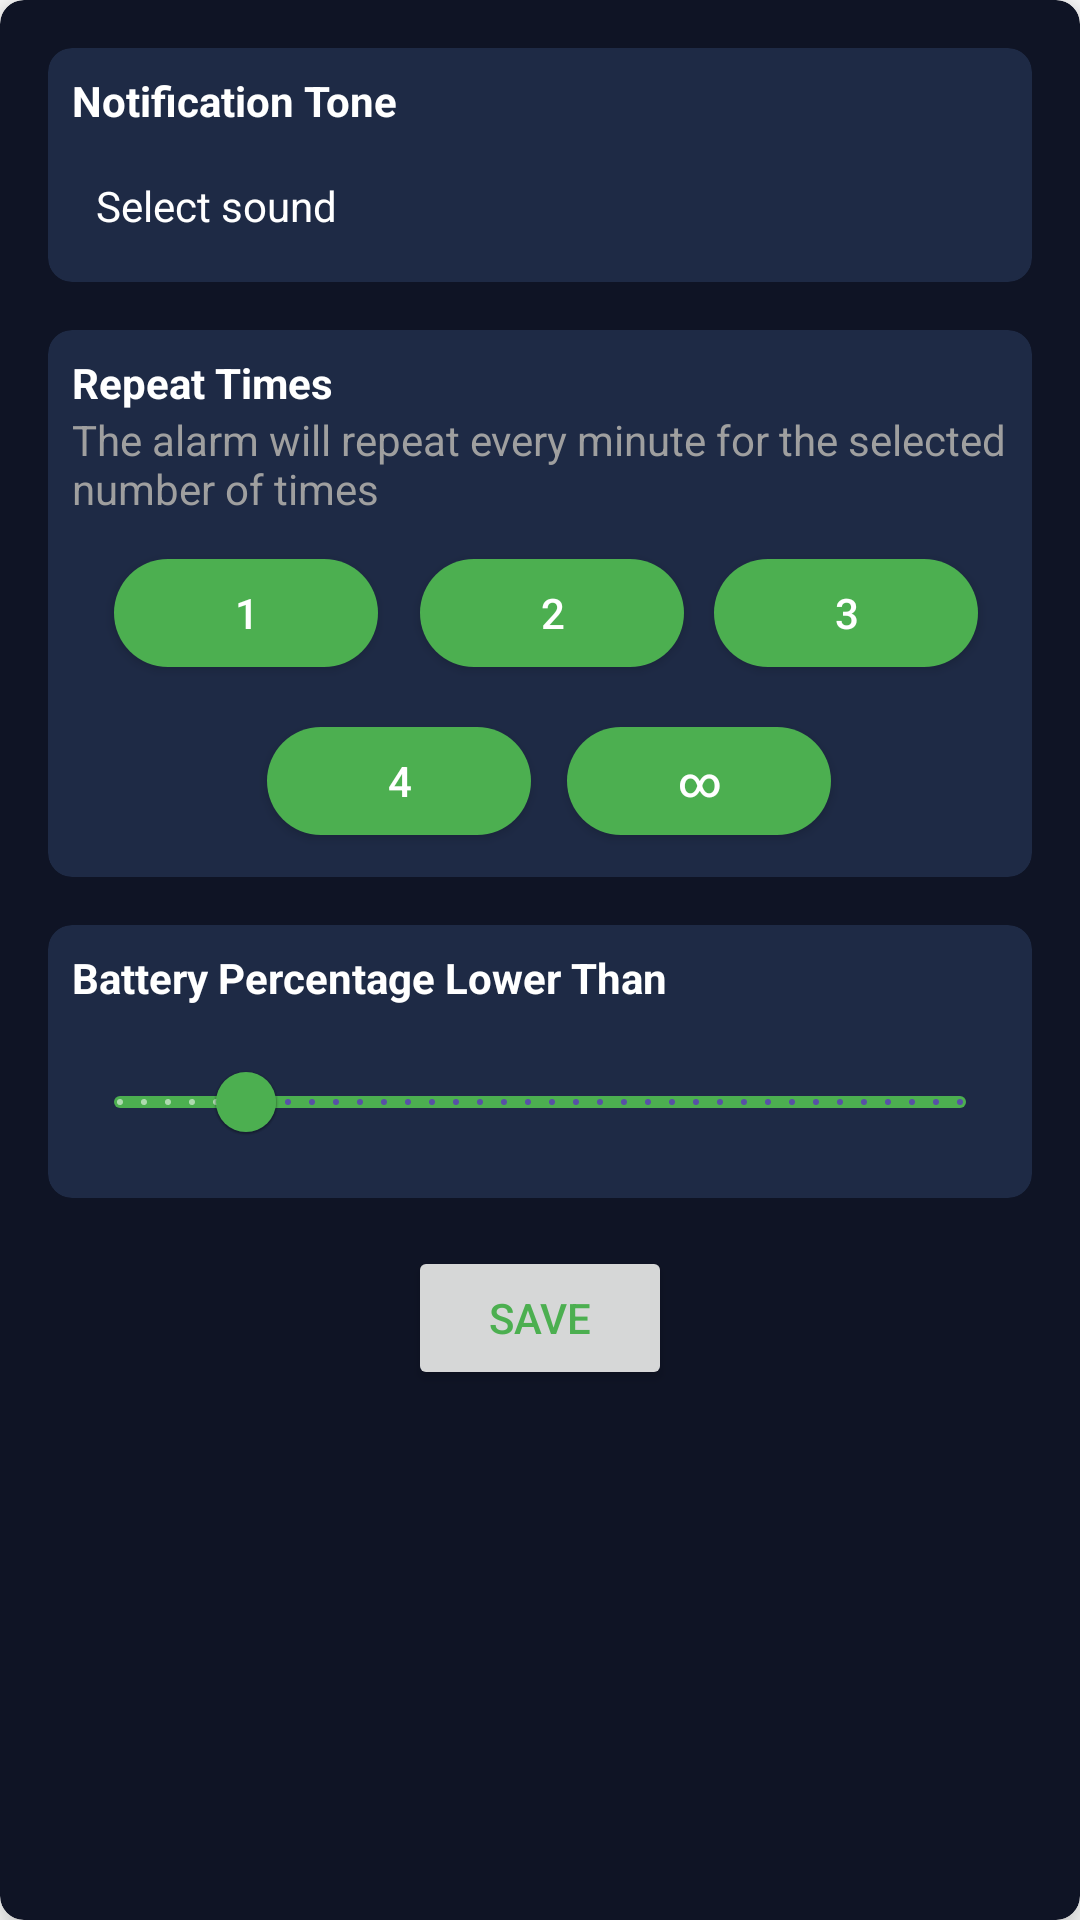

Here is an Android app screen rendered from its layout file. Give the layout XML and the strings, colors and styles it references.
<!-- AndroidManifest.xml: application theme Theme.BatteryAlarm -->
<!-- res/layout/dialog_battery_alarm_settings.xml -->
<com.google.android.material.card.MaterialCardView xmlns:android="http://schemas.android.com/apk/res/android"
    xmlns:app="http://schemas.android.com/apk/res-auto"
    android:layout_width="match_parent"
    android:layout_height="wrap_content"
    app:cardBackgroundColor="@color/colorBackground"
    app:cardCornerRadius="8dp"
    app:cardElevation="8dp"
    android:layout_margin="16dp">

    <ScrollView
        android:layout_width="match_parent"
        android:layout_height="wrap_content">

        <androidx.constraintlayout.widget.ConstraintLayout
            android:layout_width="match_parent"
            android:layout_height="wrap_content"
            android:padding="16dp">

            <com.google.android.material.card.MaterialCardView
                android:id="@+id/notificationSettingsCard"
                android:layout_width="match_parent"
                android:layout_height="wrap_content"
                app:cardBackgroundColor="@color/colorPrimary"
                app:cardCornerRadius="8dp"
                app:cardElevation="0dp"
                app:layout_constraintTop_toTopOf="parent">

                <androidx.constraintlayout.widget.ConstraintLayout
                    android:layout_width="match_parent"
                    android:layout_height="wrap_content"
                    android:padding="8dp">

                    <TextView
                        android:id="@+id/notificationSoundLabel"
                        android:layout_width="wrap_content"
                        android:layout_height="wrap_content"
                        android:text="@string/notification_tone"
                        android:textColor="@color/textColorLight"
                        android:textStyle="bold"
                        app:layout_constraintTop_toTopOf="parent"
                        app:layout_constraintStart_toStartOf="parent" />

                    <TextView
                        android:id="@+id/notificationSound"
                        android:layout_width="0dp"
                        android:layout_height="wrap_content"
                        android:textColor="@color/textColorLight"
                        android:text="@string/select_sound"
                        app:layout_constraintTop_toBottomOf="@+id/notificationSoundLabel"
                        app:layout_constraintStart_toStartOf="parent"
                        app:layout_constraintEnd_toEndOf="parent"
                        android:layout_marginTop="8dp"
                        android:padding="8dp"
                        android:background="?selectableItemBackground" />
                </androidx.constraintlayout.widget.ConstraintLayout>
            </com.google.android.material.card.MaterialCardView>

            <com.google.android.material.card.MaterialCardView
                android:id="@+id/repeatSettingsCard"
                android:layout_width="match_parent"
                android:layout_height="wrap_content"
                app:cardBackgroundColor="@color/colorPrimary"
                app:cardCornerRadius="8dp"
                app:cardElevation="0dp"
                app:layout_constraintTop_toBottomOf="@+id/notificationSettingsCard"
                android:layout_marginTop="16dp">

                <androidx.constraintlayout.widget.ConstraintLayout
                    android:layout_width="match_parent"
                    android:layout_height="wrap_content"
                    android:padding="8dp">

                    <TextView
                        android:id="@+id/repeatDurationLabel"
                        android:layout_width="wrap_content"
                        android:layout_height="wrap_content"
                        android:text="@string/repeat_times"
                        android:textColor="@color/textColorLight"
                        android:textStyle="bold"
                        app:layout_constraintTop_toTopOf="parent"
                        app:layout_constraintStart_toStartOf="parent" />

                    <TextView
                        android:id="@+id/repeatDurationDesc"
                        android:layout_width="wrap_content"
                        android:layout_height="wrap_content"
                        android:text="@string/repeat_times_desc"
                        android:textColor="@color/textColorMutted"
                        app:layout_constraintTop_toBottomOf="@+id/repeatDurationLabel"
                        app:layout_constraintStart_toStartOf="parent" />

                    <com.google.android.material.button.MaterialButton
                        android:id="@+id/repeat_once"
                        android:layout_width="wrap_content"
                        android:layout_height="wrap_content"
                        android:layout_marginTop="8dp"
                        android:text="@string/repeat_once"
                        android:textColor="@color/textColorLight"
                        app:backgroundTint="@color/colorSecondary"
                        android:inputType="text"
                        app:cornerRadius="32dp"
                        app:layout_constraintEnd_toStartOf="@+id/repeat_two_times"
                        app:layout_constraintStart_toStartOf="parent"
                        app:layout_constraintTop_toBottomOf="@+id/repeatDurationDesc" />

                    <com.google.android.material.button.MaterialButton
                        android:id="@+id/repeat_two_times"
                        android:layout_width="wrap_content"
                        android:layout_height="wrap_content"
                        android:layout_marginStart="8dp"
                        android:text="@string/repeat_two_times"
                        android:textColor="@color/textColorLight"
                        app:backgroundTint="@color/colorSecondary"
                        android:inputType="text"
                        app:cornerRadius="32dp"
                        app:layout_constraintEnd_toEndOf="parent"
                        app:layout_constraintStart_toStartOf="parent"
                        app:layout_constraintTop_toTopOf="@+id/repeat_once" />

                    <com.google.android.material.button.MaterialButton
                        android:id="@+id/repeat_three_times"
                        android:layout_width="wrap_content"
                        android:layout_height="wrap_content"
                        android:text="@string/repeat_three_times"
                        android:textColor="@color/textColorLight"
                        app:backgroundTint="@color/colorSecondary"
                        android:inputType="text"
                        app:cornerRadius="32dp"
                        app:layout_constraintEnd_toEndOf="parent"
                        app:layout_constraintStart_toEndOf="@+id/repeat_two_times"
                        app:layout_constraintTop_toTopOf="@+id/repeat_once" />

                    <com.google.android.material.button.MaterialButton
                        android:id="@+id/repeat_four_times"
                        android:layout_width="wrap_content"
                        android:layout_height="wrap_content"
                        android:layout_marginTop="8dp"
                        android:text="@string/repeat_four_times"
                        android:textColor="@color/textColorLight"
                        app:backgroundTint="@color/colorSecondary"
                        android:inputType="text"
                        app:cornerRadius="32dp"
                        app:layout_constraintEnd_toStartOf="@+id/repeat_two_times"
                        app:layout_constraintStart_toEndOf="@+id/repeat_once"
                        app:layout_constraintTop_toBottomOf="@+id/repeat_once" />

                    <com.google.android.material.button.MaterialButton
                        android:id="@+id/repeat_infinite_times"
                        android:layout_width="wrap_content"
                        android:layout_height="wrap_content"
                        android:text="@string/repeat_infinite"
                        android:textColor="@color/textColorLight"
                        android:inputType="text"
                        app:backgroundTint="@color/colorSecondary"
                        app:cornerRadius="32dp"
                        app:layout_constraintEnd_toStartOf="@+id/repeat_three_times"
                        app:layout_constraintStart_toEndOf="@+id/repeat_two_times"
                        app:layout_constraintTop_toTopOf="@+id/repeat_four_times" />

                </androidx.constraintlayout.widget.ConstraintLayout>
            </com.google.android.material.card.MaterialCardView>
            <com.google.android.material.card.MaterialCardView
                android:id="@+id/lowBatterySettingsCard"
                android:layout_width="match_parent"
                android:layout_height="wrap_content"
                app:cardBackgroundColor="@color/colorPrimary"
                app:cardCornerRadius="8dp"
                app:cardElevation="0dp"
                app:layout_constraintTop_toBottomOf="@+id/repeatSettingsCard"
                android:layout_marginTop="16dp">

                <androidx.constraintlayout.widget.ConstraintLayout
                    android:layout_width="match_parent"
                    android:layout_height="wrap_content"
                    android:padding="8dp">

                    <TextView
                        android:id="@+id/lowBatteryLabel"
                        android:layout_width="wrap_content"
                        android:layout_height="wrap_content"
                        android:text="@string/battery_percentage"
                        android:textColor="@color/textColorLight"
                        android:textStyle="bold"
                        app:layout_constraintTop_toTopOf="parent"
                        app:layout_constraintStart_toStartOf="parent" />

                    <com.google.android.material.slider.Slider
                        android:id="@+id/lowBatteryPercentage"
                        android:layout_width="0dp"
                        android:layout_height="wrap_content"
                        android:value="15"
                        android:valueFrom="0"
                        android:valueTo="100"
                        android:stepSize="1"
                        app:thumbColor="@color/colorSecondary"
                        app:trackColor="@color/colorSecondary"
                        app:layout_constraintStart_toStartOf="parent"
                        app:layout_constraintEnd_toEndOf="parent"
                        app:layout_constraintTop_toBottomOf="@+id/lowBatteryLabel"
                        android:layout_marginTop="8dp" />

                </androidx.constraintlayout.widget.ConstraintLayout>
            </com.google.android.material.card.MaterialCardView>

            <Button
                android:id="@+id/saveButton"
                android:layout_width="wrap_content"
                android:layout_height="wrap_content"
                android:text="@string/save"
                android:textColor="@color/colorSecondary"
                app:layout_constraintEnd_toEndOf="parent"
                app:layout_constraintStart_toStartOf="parent"
                app:layout_constraintTop_toBottomOf="@+id/lowBatterySettingsCard"
                android:layout_marginTop="16dp" />
        </androidx.constraintlayout.widget.ConstraintLayout>
    </ScrollView>
</com.google.android.material.card.MaterialCardView>
<!-- resources referenced by this layout -->
<resources>
  <color name="colorBackground">#0f1425</color>
  <color name="colorPrimary">#1e2a45</color>
  <color name="colorSecondary">#4CAF50</color>
  <color name="textColorLight">#ffffff</color>
  <color name="textColorMutted">#9F9F9F</color>
  <string name="battery_percentage">Battery Percentage Lower Than</string>
  <string name="notification_tone">Notification Tone</string>
  <string name="repeat_four_times">4</string>
  <string name="repeat_infinite">∞</string>
  <string name="repeat_once">1</string>
  <string name="repeat_three_times">3</string>
  <string name="repeat_times">Repeat Times</string>
  <string name="repeat_times_desc">The alarm will repeat every minute for the selected number of times</string>
  <string name="repeat_two_times">2</string>
  <string name="save">Save</string>
  <string name="select_sound">Select sound</string>
  <style name="Theme.BatteryAlarm" parent="Theme.MaterialComponents.DayNight.DarkActionBar">
          
          <item name="colorPrimary">@color/purple_500</item>
          <item name="colorPrimaryVariant">@color/purple_700</item>
          <item name="colorOnPrimary">@color/white</item>
          
          <item name="colorSecondary">@color/teal_200</item>
          <item name="colorSecondaryVariant">@color/teal_700</item>
          <item name="colorOnSecondary">@color/black</item>
          
          <item name="android:statusBarColor">?attr/colorPrimaryVariant</item>
          
      </style>
  <!-- not gathered from this repository: default colours our renderer supplied (Android Studio template values) -->
  <color name="purple_500">#FF6200EE</color>
  <color name="purple_700">#FF3700B3</color>
  <color name="teal_200">#FF03DAC5</color>
  <color name="teal_700">#FF018786</color>
  <color name="black">#FF000000</color>
  <color name="white">#FFFFFFFF</color>
</resources>
